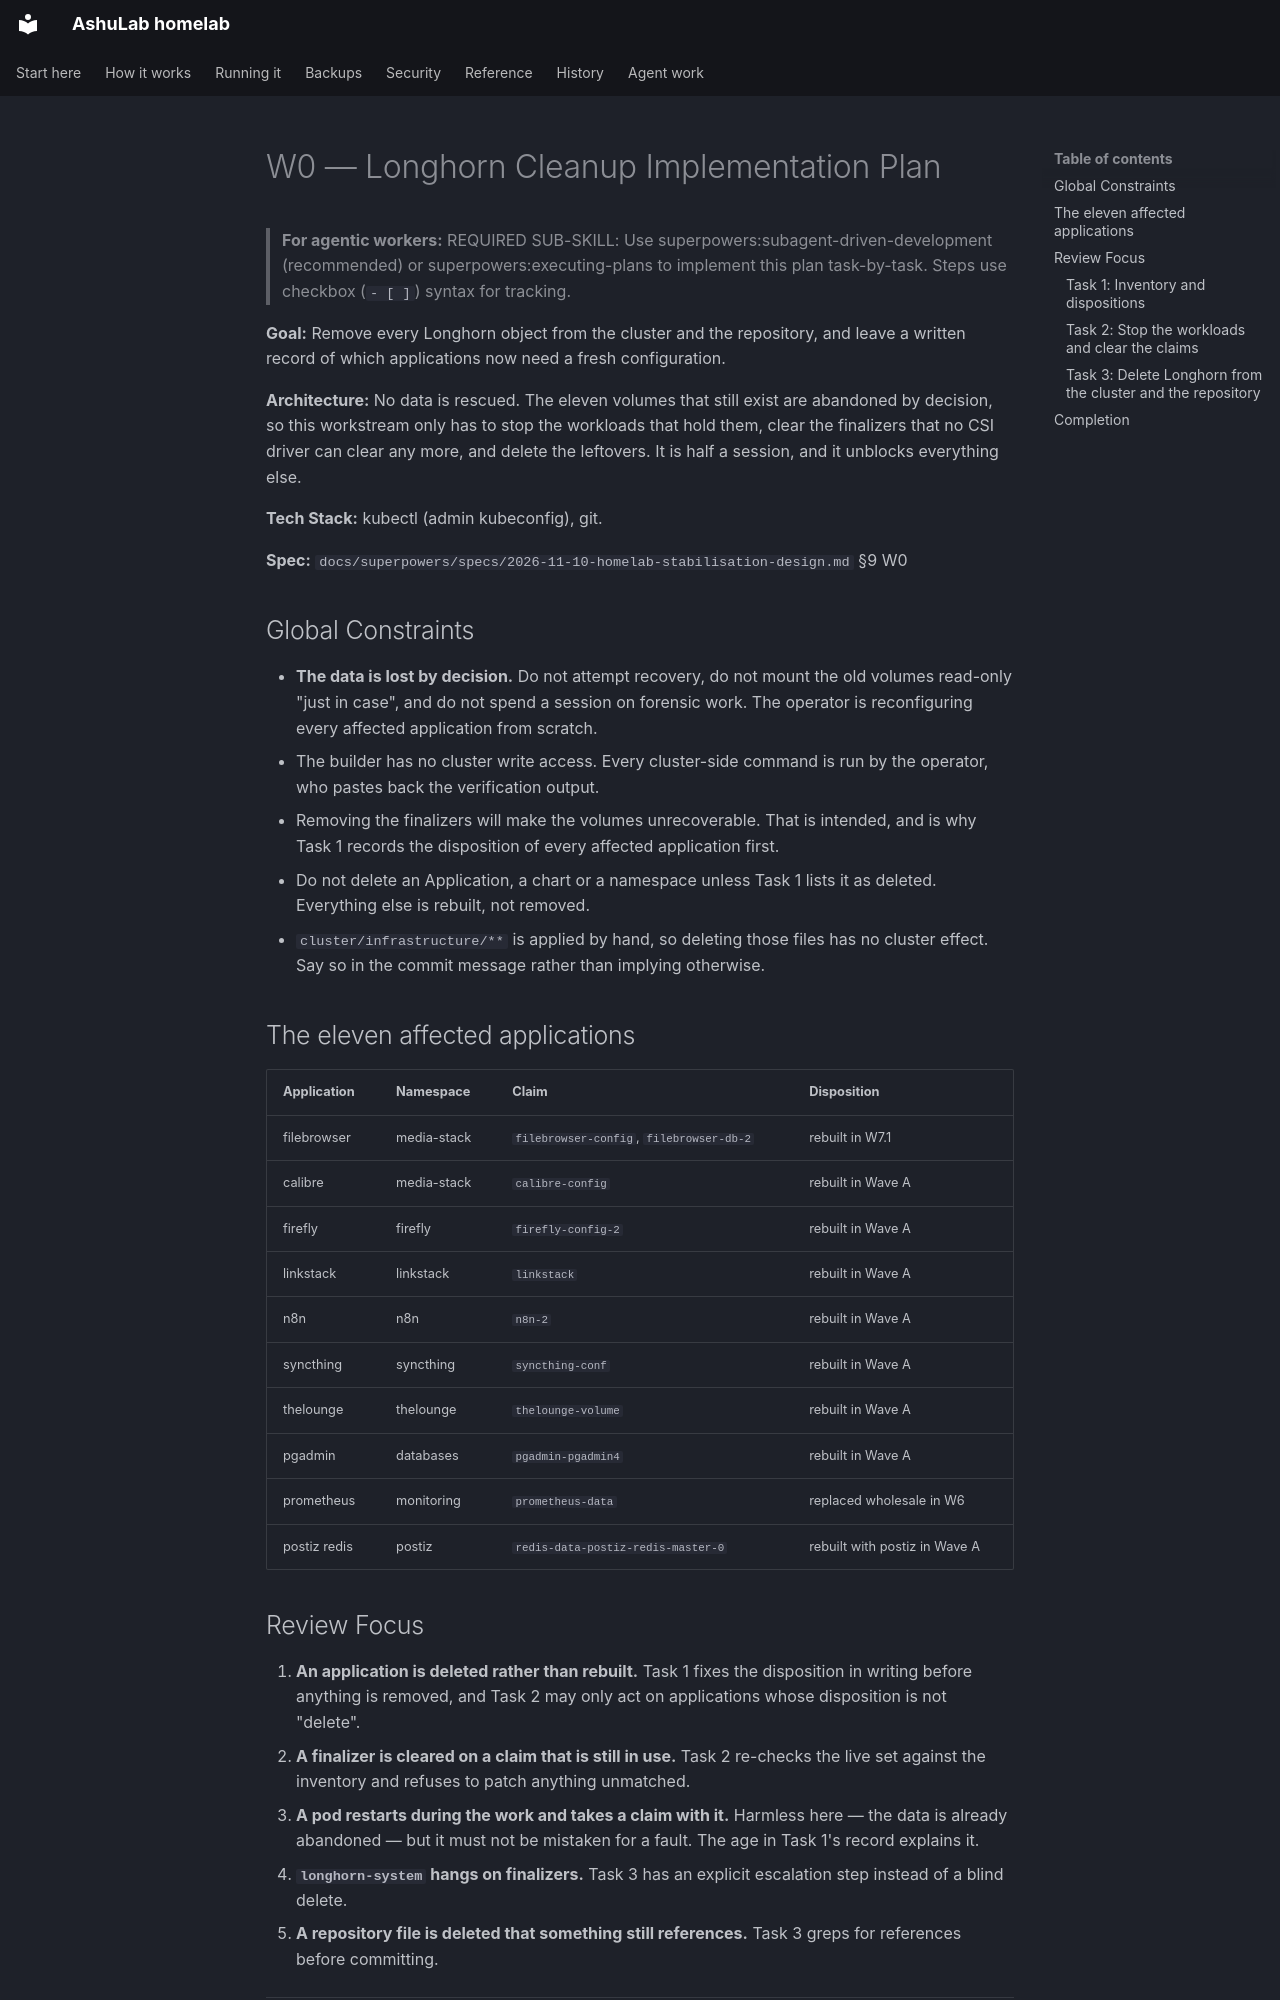

repository: vyrtualsynthese/homelab · page: superpowers/plans/2026-11-10-w0-cleanup/index.html · generator: mkdocs

# W0 — Longhorn Cleanup Implementation Plan

> **For agentic workers:** REQUIRED SUB-SKILL: Use superpowers:subagent-driven-development (recommended) or superpowers:executing-plans to implement this plan task-by-task. Steps use checkbox (`- [ ]`) syntax for tracking.

**Goal:** Remove every Longhorn object from the cluster and the repository, and leave a written record of which applications now need a fresh configuration.

**Architecture:** No data is rescued. The eleven volumes that still exist are abandoned by decision, so this workstream only has to stop the workloads that hold them, clear the finalizers that no CSI driver can clear any more, and delete the leftovers. It is half a session, and it unblocks everything else.

**Tech Stack:** kubectl (admin kubeconfig), git.

**Spec:** `docs/superpowers/specs/2026-11-10-homelab-stabilisation-design.md` §9 W0

## Global Constraints

- **The data is lost by decision.** Do not attempt recovery, do not mount the old volumes read-only "just in case", and do not spend a session on forensic work. The operator is reconfiguring every affected application from scratch.
- The builder has no cluster write access. Every cluster-side command is run by the operator, who pastes back the verification output.
- Removing the finalizers will make the volumes unrecoverable. That is intended, and is why Task 1 records the disposition of every affected application first.
- Do not delete an Application, a chart or a namespace unless Task 1 lists it as deleted. Everything else is rebuilt, not removed.
- `cluster/infrastructure/**` is applied by hand, so deleting those files has no cluster effect. Say so in the commit message rather than implying otherwise.

## The eleven affected applications

| Application | Namespace | Claim | Disposition |
|---|---|---|---|
| filebrowser | media-stack | `filebrowser-config`, `filebrowser-db-2` | rebuilt in W7.1 |
| calibre | media-stack | `calibre-config` | rebuilt in Wave A |
| firefly | firefly | `firefly-config-2` | rebuilt in Wave A |
| linkstack | linkstack | `linkstack` | rebuilt in Wave A |
| n8n | n8n | `n8n-2` | rebuilt in Wave A |
| syncthing | syncthing | `syncthing-conf` | rebuilt in Wave A |
| thelounge | thelounge | `thelounge-volume` | rebuilt in Wave A |
| pgadmin | databases | `pgadmin-pgadmin4` | rebuilt in Wave A |
| prometheus | monitoring | `prometheus-data` | replaced wholesale in W6 |
| postiz redis | postiz | `redis-data-postiz-redis-master-0` | rebuilt with postiz in Wave A |

## Review Focus

1. **An application is deleted rather than rebuilt.** Task 1 fixes the disposition in writing before anything is removed, and Task 2 may only act on applications whose disposition is not "delete".
2. **A finalizer is cleared on a claim that is still in use.** Task 2 re-checks the live set against the inventory and refuses to patch anything unmatched.
3. **A pod restarts during the work and takes a claim with it.** Harmless here — the data is already abandoned — but it must not be mistaken for a fault. The age in Task 1's record explains it.
4. **`longhorn-system` hangs on finalizers.** Task 3 has an explicit escalation step instead of a blind delete.
5. **A repository file is deleted that something still references.** Task 3 greps for references before committing.

---
